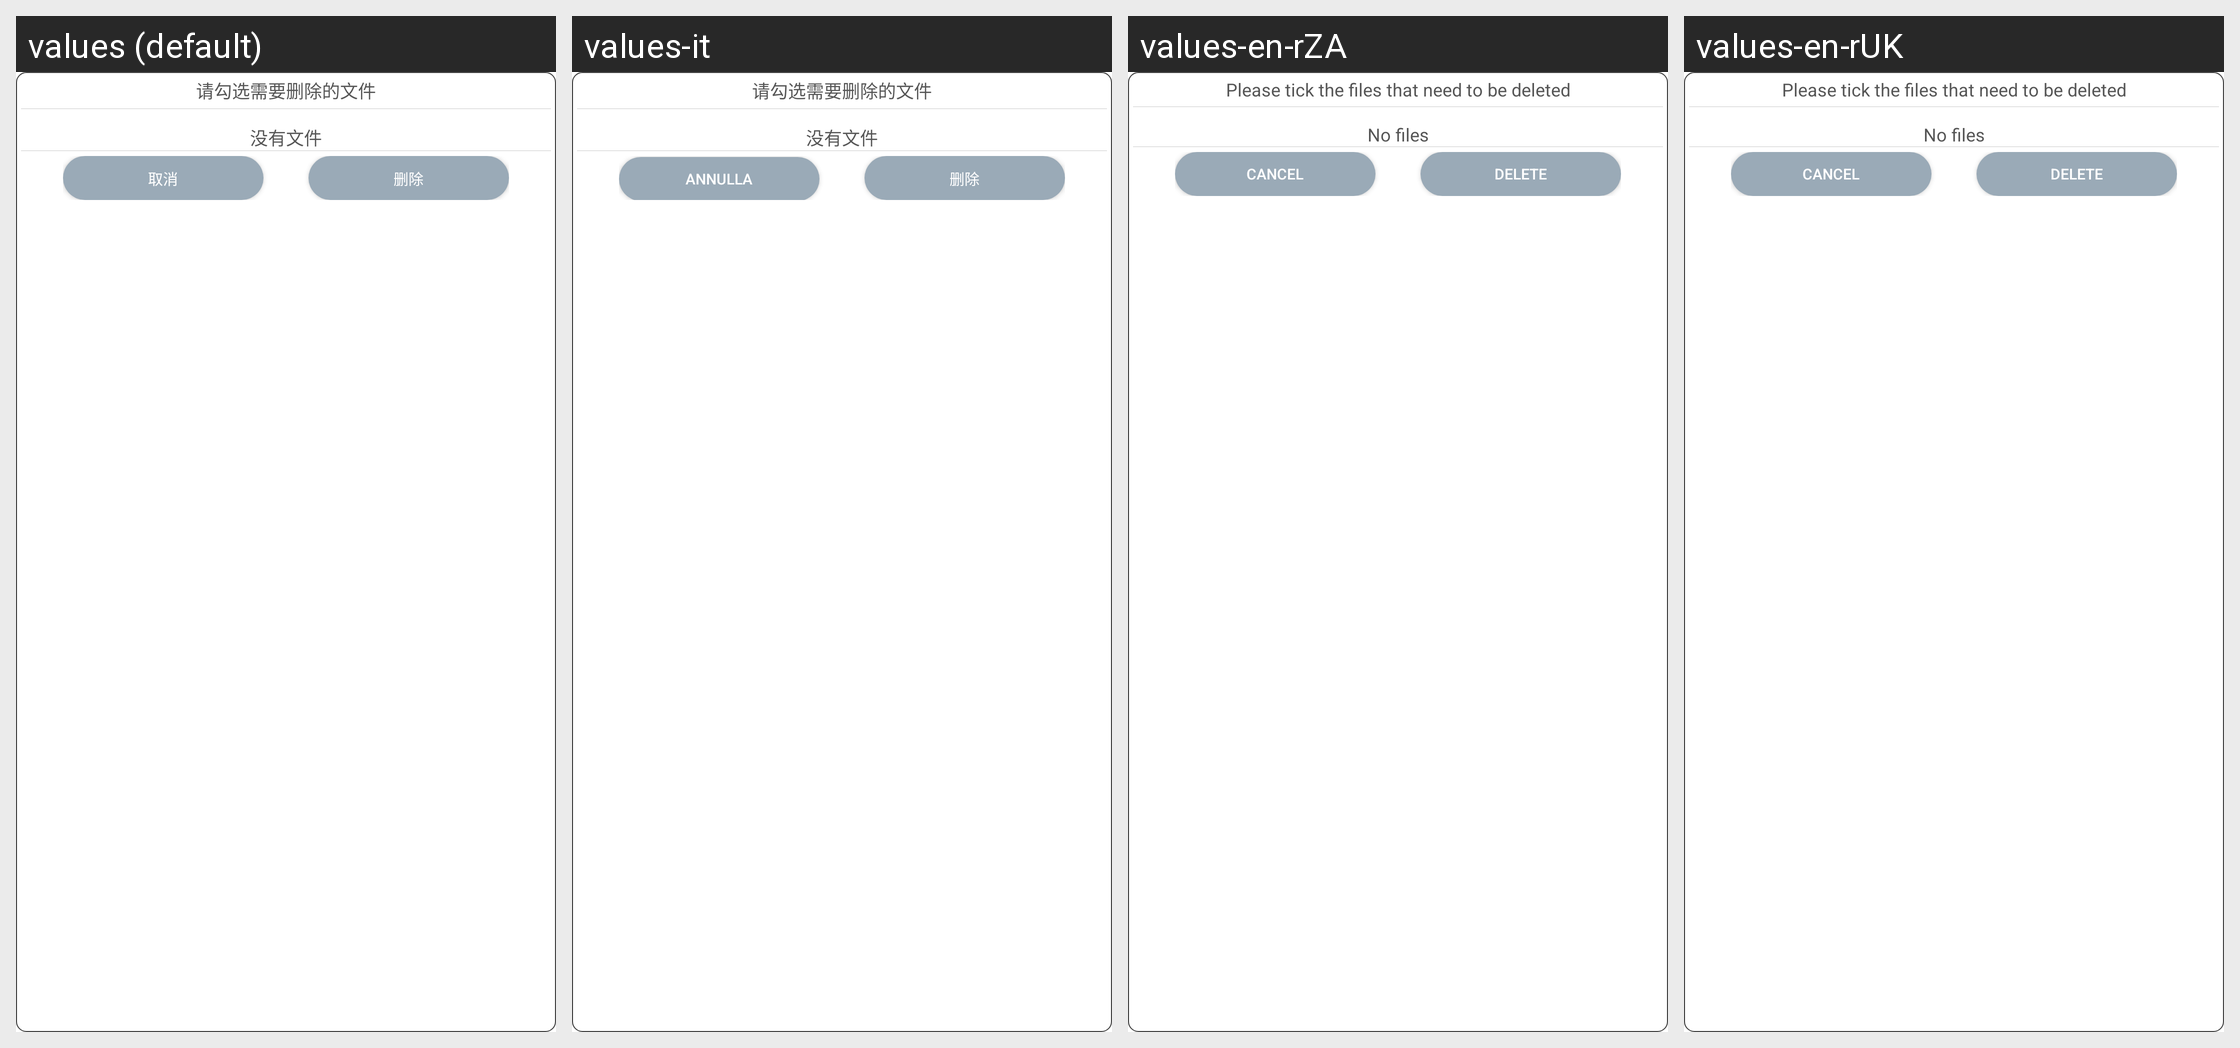

Here is an Android app screen in its default locale and in the app's own translations. Write out the translated-string differences for the strings that appear on this screen.
Android screen res/layout/layout_file_delete.xml rendered under 4 locales, left to right: values (default), values-it, values-en-rZA, values-en-rUK. Device: Nexus 5 (rendered at 1080×1920; each locale shown at half size, 540×960, under a caption strip naming it); theme AppTheme.
Other locales in the repository, not shown: values-ar, values-de, values-en, values-en-rUS, values-es, values-fr, values-hy, values-ko, values-pl, values-th.
Strings drawn on this screen, with the default value and each locale's value (text and hints the layout hard-codes, and strings that could not be matched under every locale, appear in the picture but are not listed):

delete_item_tip
  values: 请勾选需要删除的文件
  values-it: 请勾选需要删除的文件
  values-en-rZA: Please tick the files that need to be deleted  [from values-en]
  values-en-rUK: Please tick the files that need to be deleted  [from values-en]

not_file
  values: 没有文件
  values-it: 没有文件
  values-en-rZA: No files  [from values-en]
  values-en-rUK: No files  [from values-en]

delete
  values: 删除
  values-it: 删除
  values-en-rZA: Delete  [from values-en]
  values-en-rUK: Delete  [from values-en]
